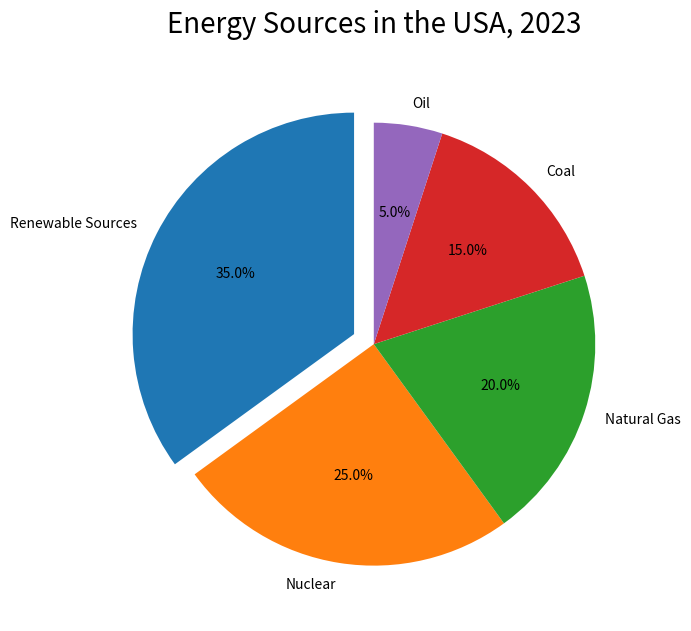

Recreate this plot in Python. (Note: this script raises an exception after producing the figure.)

import matplotlib.pyplot as plt
plt.figure(figsize=(7,7))
labels = ['Renewable Sources','Nuclear','Natural Gas','Coal','Oil']
sizes = [35,25,20,15,5]
explode = (0.1,0,0,0,0)
plt.pie(sizes, explode=explode, labels=labels, autopct='%1.1f%%', shadow=False, startangle=90)
plt.title('Energy Sources in the USA, 2023', size=20, pad=25)
plt.xticks(rotation=45)
plt.tight_layout()
plt.savefig('pie chart/png/130.png')
plt.clf()
